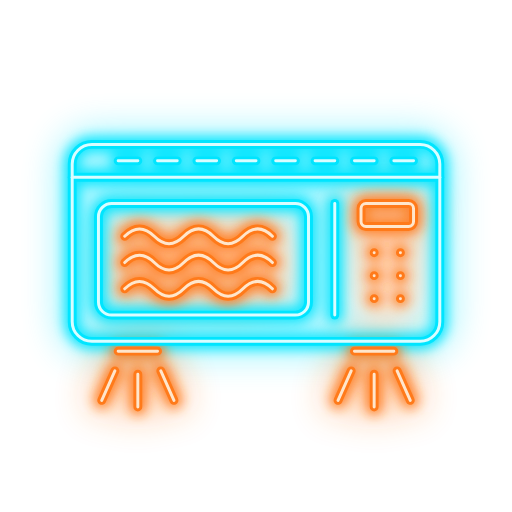
t = 0.00 s
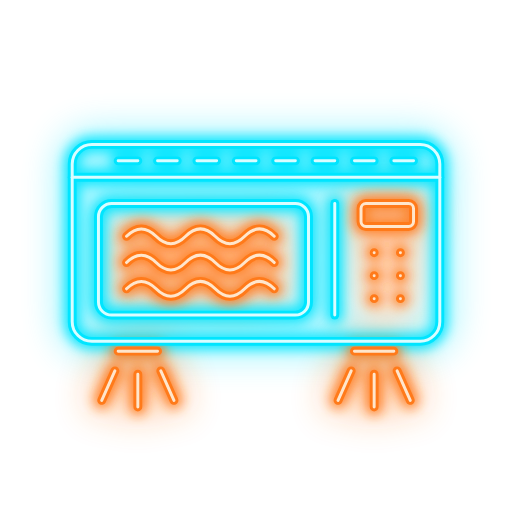
t = 1.33 s
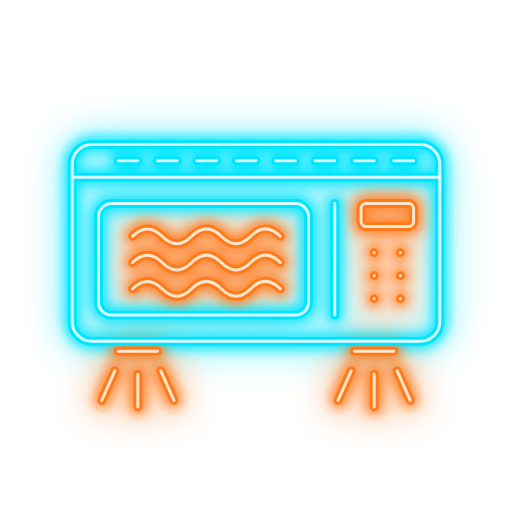
t = 2.67 s
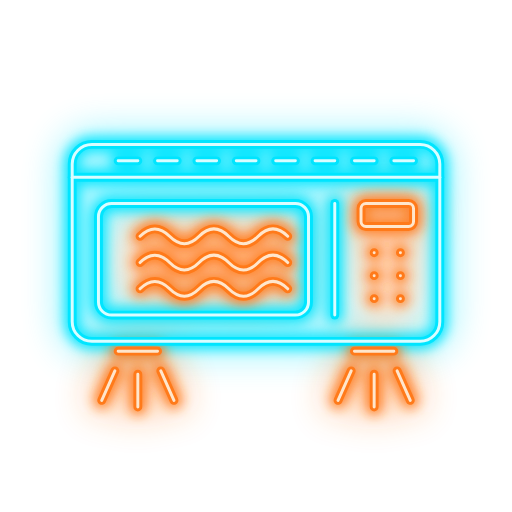
t = 4.00 s
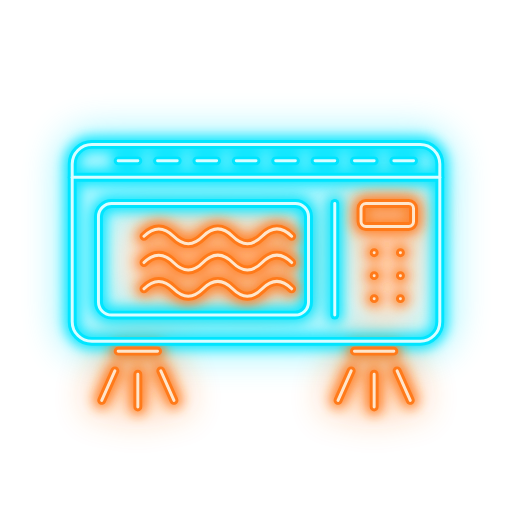
t = 5.33 s
t = 6.67 s: frame unchanged from t = 5.33 s, image omitted

The animated SVG that drew these frames (rendered in a browser with its animation timeline set to each time). Animation: 2 SMIL elements (animate=1,animateTransform=1); one cycle of 8.00 s, repeats indefinitely.

<svg xmlns="http://www.w3.org/2000/svg" viewBox="-14 -14 156 156" width="256" height="256" role="img" aria-label="Over-the-range microwave repair">
  <title>Over-the-range microwave repair</title>
  <defs>
    <filter id="microwave-halo" x="-30%" y="-30%" width="160%" height="160%"><feGaussianBlur stdDeviation="5.5"/></filter>
    <filter id="microwave-glow" x="-30%" y="-30%" width="160%" height="160%"><feGaussianBlur stdDeviation="1.8"/></filter>
    <g id="microwave-c" fill="none" stroke-linecap="round" stroke-linejoin="round"><rect x="8" y="30" width="112" height="60" rx="6"/>
    <path d="M8 40 H120"/>
    <path d="M22 35 h6 M34 35 h6 M46 35 h6 M58 35 h6 M70 35 h6 M82 35 h6 M94 35 h6 M106 35 h6"/>
    <rect x="16" y="48" width="64" height="34" rx="4"/>
    <path d="M88 48 V82"/></g>
    <g id="microwave-o" fill="none" stroke-linecap="round" stroke-linejoin="round"><rect x="96" y="48" width="16" height="7" rx="1.5"/>
    <path d="M100 63 h0.01 M108 63 h0.01 M100 70 h0.01 M108 70 h0.01 M100 77 h0.01 M108 77 h0.01"/>
    <g><animateTransform attributeName="transform" type="translate" values="-3 0;3 0;-3 0" calcMode="spline" keyTimes="0;.5;1" keySplines=".45 0 .55 1;.45 0 .55 1" dur="1.2s" repeatCount="indefinite"/><path d="M27 58 q4.5 -4.5 9 0 t9 0 t9 0 t9 0 t9 0 M27 66 q4.5 -4.5 9 0 t9 0 t9 0 t9 0 t9 0 M27 74 q4.5 -4.5 9 0 t9 0 t9 0 t9 0 t9 0"/></g>
    <path d="M22 93 h12 M94 93 h12 M21 99 l-4 9 M28 100 v10 M35 99 l4 9 M93 99 l-4 9 M100 100 v10 M107 99 l4 9"/></g>
  </defs>
  <g><animate attributeName="opacity" values="1;1;.45;1;.7;1;1" keyTimes="0;.86;.87;.885;.9;.92;1" dur="8.0s" repeatCount="indefinite"/>
  <use href="#microwave-c" stroke="#00E5FF" stroke-width="8" opacity=".4" filter="url(#microwave-halo)"/>
  <use href="#microwave-o" stroke="#FF7A1A" stroke-width="8" opacity=".45" filter="url(#microwave-halo)"/>
  <use href="#microwave-c" stroke="#00E5FF" stroke-width="5" opacity=".9" filter="url(#microwave-glow)"/>
  <use href="#microwave-o" stroke="#FF7A1A" stroke-width="5" opacity=".9" filter="url(#microwave-glow)"/>
  <use href="#microwave-c" stroke="#00E5FF" stroke-width="2.7"/>
  <use href="#microwave-o" stroke="#FF7A1A" stroke-width="2.7"/>
  <use href="#microwave-c" stroke="#D9FDFF" stroke-width="0.9"/>
  <use href="#microwave-o" stroke="#FFE6CC" stroke-width="0.9"/>
  </g>
</svg>
